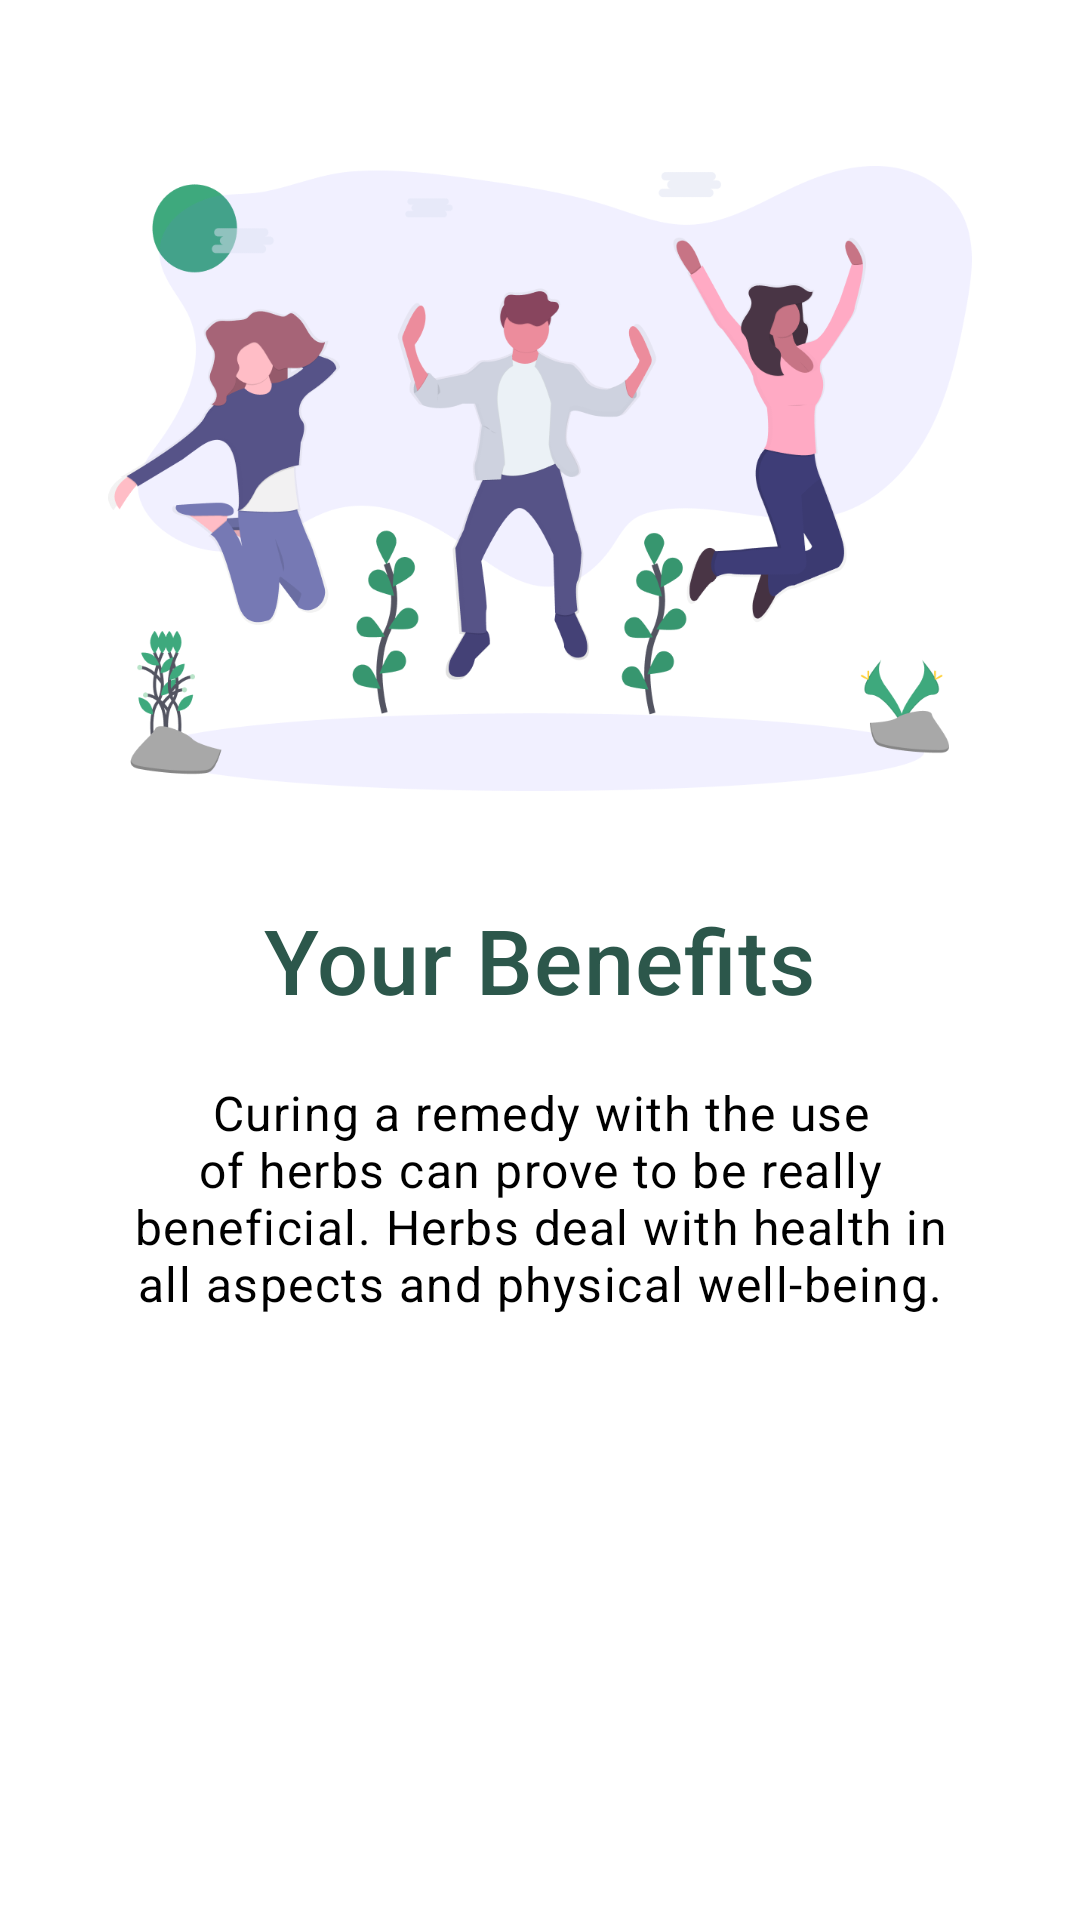

Android layout source for this screen:
<!-- AndroidManifest.xml: application theme Theme.Herbal -->
<!-- res/layout/welcome_screen1.xml -->
<?xml version="1.0" encoding="utf-8"?>

<RelativeLayout
    xmlns:app="http://schemas.android.com/apk/res-auto"
    xmlns:android="http://schemas.android.com/apk/res/android"
    android:background="@android:color/white"
    android:layout_width="wrap_content"
    android:layout_height="match_parent"
    android:layout_centerInParent="true"
    android:gravity="center_horizontal">

    <TextView
        android:id="@+id/center_title"
        android:layout_centerInParent="true"
        style="@style/TextAppearance.MaterialComponents.Headline6"
        android:layout_width="wrap_content"
        android:layout_height="wrap_content"
        android:text="@string/slide_1_title"
        android:textColor="@color/textColorPrimary"
        android:textSize="@dimen/slide_title" />

    <ImageView
        android:id="@+id/logo"
        android:layout_above="@+id/center_title"
        android:layout_width="match_parent"
        android:layout_height="wrap_content"
        android:layout_gravity="center_horizontal"
        android:layout_margin="36dp"
        android:adjustViewBounds="true"
        android:contentDescription="@string/main_content_description_implementation_image"
        android:cropToPadding="false"
        app:srcCompat="@drawable/intro_image_one" />

    <TextView
        style="@style/TextAppearance.MaterialComponents.Body1"
        android:layout_below="@+id/center_title"
        android:layout_width="wrap_content"
        android:layout_height="wrap_content"
        android:layout_marginTop="20dp"
        android:paddingLeft="@dimen/desc_padding"
        android:paddingRight="@dimen/desc_padding"
        android:text="@string/slide_1_desc"
        android:textAlignment="center"
        android:textColor="@android:color/black"
        android:textSize="@dimen/slide_desc" />

</RelativeLayout>
<!-- resources referenced by this layout -->
<resources>
  <color name="textColorPrimary">#2C574B</color>
  <dimen name="desc_padding">40dp</dimen>
  <dimen name="slide_desc">16sp</dimen>
  <dimen name="slide_title">30sp</dimen>
  <!-- drawable intro_image_one: png bitmap (drawable-hdpi, 60312 bytes) -->
  <string name="main_content_description_implementation_image">implementation image</string>
  <string name="slide_1_desc">Curing a remedy with the use of herbs can prove to be really beneficial. Herbs deal with health in all aspects and physical well-being.</string>
  <string name="slide_1_title">Your Benefits</string>
  <style name="Theme.Herbal" parent="Theme.MaterialComponents.Light.NoActionBar">
          
          <item name="colorPrimary">@color/colorPrimary</item>
          <item name="colorPrimaryDark">@color/colorPrimaryDark</item>
          <item name="colorAccent">@color/colorAccent</item>
  
          <item name="android:textColorPrimary">@color/textColorPrimary</item>
          <item name="android:colorControlActivated" tools:targetApi="lollipop">@color/colorControlActivated</item>
          <item name="android:windowLightStatusBar" tools:targetApi="m">false</item>
          <item name="colorControlNormal">?android:attr/colorAccent</item>
          <item name="android:colorEdgeEffect" tools:targetApi="lollipop">@color/colorAccent</item>
  
      </style>
  <color name="colorPrimary">#E0E0E0</color>
  <color name="colorPrimaryDark">#37966F</color>
  <color name="colorAccent">#B9E4C9</color>
  <color name="colorControlActivated">#6C63FF</color>
</resources>
